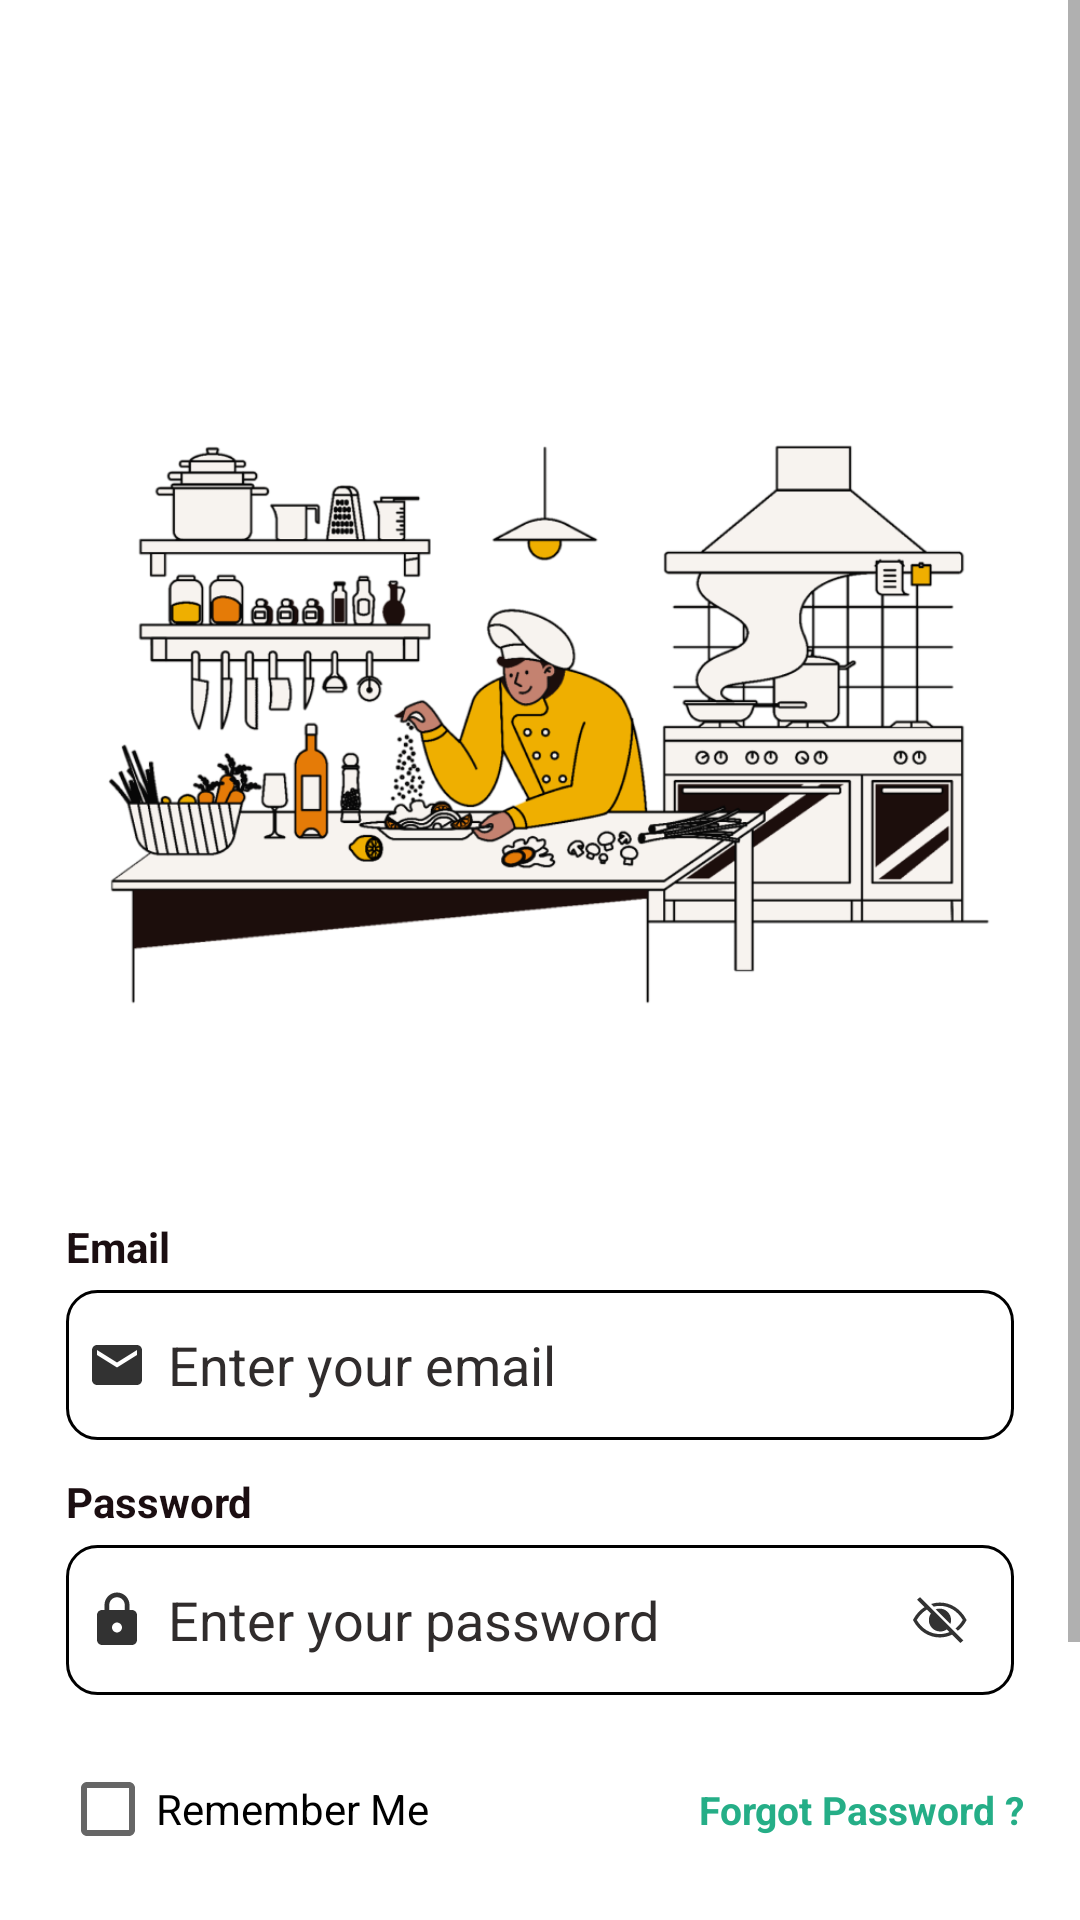

This screen was rendered from an Android layout file. Write that file and the resources it references.
<!-- AndroidManifest.xml: application theme Theme.Recipedia -->
<!-- res/layout/login.xml -->
<?xml version="1.0" encoding="utf-8"?>
<ScrollView xmlns:android="http://schemas.android.com/apk/res/android"
    xmlns:app="http://schemas.android.com/apk/res-auto"
    xmlns:tools="http://schemas.android.com/tools"
    android:layout_width="match_parent"
    android:layout_height="match_parent"
    tools:context=".Login">

    <TableLayout
        android:layout_width="match_parent"
        android:layout_height="match_parent"
        android:stretchColumns="1">

        <ImageView
            android:id="@+id/img_1"
            android:layout_width="428dp"
            android:layout_height="305dp"
            android:layout_marginTop="90dp"
            android:src="@drawable/bg_login" />

        <LinearLayout
            android:layout_width="match_parent"
            android:layout_height="match_parent"
            android:layout_below="@id/img_1"
            android:orientation="vertical">

            <TextView
                android:layout_width="wrap_content"
                android:layout_height="wrap_content"
                android:layout_marginLeft="22dp"
                android:layout_marginTop="11dp"
                android:layout_marginBottom="5dp"
                android:text="Email"
                android:textColor="#1B0E11"
                android:textStyle="bold"
                tools:ignore="HardcodedText" />

            <EditText
                android:id="@+id/login_email"
                android:layout_width="match_parent"
                android:layout_height="50dp"
                android:layout_marginLeft="22dp"
                android:layout_marginRight="22dp"
                android:autofillHints="True"
                android:background="@drawable/textbox"
                android:drawableLeft="@drawable/ic_email"
                android:drawablePadding="7dp"
                android:hint="Enter your email"
                android:inputType="textEmailAddress"
                android:paddingLeft="7dp"
                android:textColorHint="#302C2C"
                android:textSize="18sp"
                tools:ignore="HardcodedText" />

            <TextView
                android:layout_width="wrap_content"
                android:layout_height="wrap_content"
                android:layout_marginLeft="22dp"
                android:layout_marginTop="11dp"
                android:layout_marginBottom="5dp"
                android:text="Password"
                android:textColor="#1B0E11"
                android:textStyle="bold"
                tools:ignore="HardcodedText" />

            <EditText
                android:id="@+id/login_pass"
                android:layout_width="match_parent"
                android:layout_height="50dp"
                android:layout_marginLeft="22dp"
                android:layout_marginRight="22dp"
                android:longClickable="false"
                android:autofillHints="True"
                android:background="@drawable/textbox"
                android:drawableLeft="@drawable/ic_lock"
                android:drawableRight="@drawable/eye_hide"
                android:drawablePadding="7dp"
                android:hint="Enter your password"
                android:inputType="textPassword"
                android:paddingLeft="7dp"
                android:paddingRight="15dp"
                android:textColorHint="#302C2C"
                android:textSize="18sp"
                tools:ignore="HardcodedText" />


            <LinearLayout
                android:layout_width="match_parent"
                android:layout_height="wrap_content"
                android:orientation="horizontal">

                <CheckBox
                    android:id="@+id/checkbox"
                    android:layout_width="wrap_content"
                    android:layout_height="wrap_content"
                    android:minHeight="48dp"
                    android:minWidth="25dp"
                    android:text="Remember Me"
                    android:layout_marginLeft="20dp"
                    android:layout_marginTop="14dp" />

                <TextView
                    android:id="@+id/forgot_password"
                    android:layout_width="wrap_content"
                    android:layout_height="wrap_content"
                    android:layout_marginLeft="90dp"
                    android:layout_marginTop="14dp"
                    android:text="Forgot Password ?"
                    android:textStyle="bold"
                    android:textColor="@color/aqua"
                    android:textSize="13dp"
                    tools:ignore="HardcodedText" />


            </LinearLayout>

            <Button
                android:id="@+id/button_login"
                android:layout_width="match_parent"
                android:layout_height="60dp"
                android:layout_marginLeft="15dp"
                android:layout_marginTop="25dp"
                android:layout_marginRight="15dp"
                android:background="@drawable/textbox"
                android:backgroundTint="@color/aqua"
                android:hint="LOGIN"
                android:textColorHint="@color/white"
                android:textSize="24sp" />

            <LinearLayout
                android:layout_width="wrap_content"
                android:layout_height="wrap_content"
                android:layout_below="@id/button_login"
                android:orientation="horizontal">

                <TextView
                    android:layout_width="wrap_content"
                    android:layout_height="wrap_content"
                    android:layout_marginLeft="65dp"
                    android:layout_marginTop="16sp"
                    android:layout_marginRight="4dp"
                    android:textSize="14sp"
                    android:text="Don't have an account ?" />

                <TextView
                    android:id="@+id/text_toSignup"
                    android:layout_width="98dp"
                    android:layout_height="wrap_content"
                    android:layout_marginTop="16sp"
                    android:layout_marginRight="50dp"
                    android:text="Sign Up Here"
                    android:textColor="@color/black"
                    android:textSize="15sp"
                    android:textStyle="bold" />

            </LinearLayout>

        </LinearLayout>

    </TableLayout>

</ScrollView>
<!-- resources referenced by this layout -->
<resources>
  <color name="aqua">#25AE87</color>
  <color name="black">#FF000000</color>
  <color name="white">#FFFFFFFF</color>
  <!-- drawable eye_hide (drawable) -->
  <vector xmlns:android="http://schemas.android.com/apk/res/android"
      android:width="20dp"
      android:height="20dp"
      android:viewportWidth="20"
      android:viewportHeight="20">
    <group>
      <clip-path
          android:pathData="M0,0h20v20h-20z"/>
      <path
          android:pathData="M10.206,6.206C9.756,6.206 9.31,6.287 8.889,6.444L13.778,11.333C13.937,10.907 14.018,10.455 14.017,10C14.012,8.992 13.609,8.027 12.895,7.316C12.18,6.605 11.214,6.206 10.206,6.206Z"
          android:fillColor="#323232"/>
      <path
          android:pathData="M19.05,9.739C17.178,6.278 13.894,4.183 10.261,4.183C9.272,4.186 8.289,4.345 7.35,4.656L8.244,5.556C8.903,5.385 9.581,5.298 10.261,5.294C13.389,5.294 16.233,7.039 17.928,9.978C17.306,11.068 16.482,12.03 15.5,12.811L16.289,13.6C17.426,12.683 18.37,11.55 19.067,10.267L19.211,10L19.05,9.739Z"
          android:fillColor="#323232"/>
      <path
          android:pathData="M2.706,3.211L5.183,5.689C3.617,6.697 2.337,8.092 1.467,9.739L1.322,10L1.467,10.267C3.339,13.728 6.622,15.822 10.255,15.822C11.674,15.822 13.073,15.501 14.35,14.883L17.128,17.661L18.1,16.828L3.656,2.383L2.706,3.211ZM7.317,7.822C6.797,8.555 6.553,9.449 6.629,10.344C6.705,11.239 7.095,12.079 7.73,12.714C8.365,13.35 9.205,13.74 10.101,13.816C10.996,13.891 11.889,13.648 12.622,13.128L13.511,14.017C12.482,14.457 11.375,14.683 10.255,14.683C7.128,14.683 4.283,12.939 2.589,10C3.402,8.56 4.573,7.355 5.989,6.5L7.317,7.822Z"
          android:fillColor="#323232"/>
    </group>
  </vector>
  <!-- drawable ic_email (drawable) -->
  <vector android:height="20dp" android:viewportHeight="1000"
      android:viewportWidth="1000" android:width="20dp" xmlns:android="http://schemas.android.com/apk/res/android">
      <group>
          <clip-path android:pathData="M0,0h1000v1000h-1000z"/>
          <path android:fillColor="#323232" android:pathData="M833.33,166.67H166.67C120.83,166.67 83.75,204.17 83.75,250L83.33,750C83.33,795.83 120.83,833.33 166.67,833.33H833.33C879.17,833.33 916.67,795.83 916.67,750V250C916.67,204.17 879.17,166.67 833.33,166.67ZM833.33,333.33L500,541.67L166.67,333.33V250L500,458.33L833.33,250V333.33Z"/>
      </group>
  </vector>
  <!-- drawable ic_lock (drawable) -->
  <vector android:height="20dp" android:viewportHeight="1000"
      android:viewportWidth="1000" android:width="20dp" xmlns:android="http://schemas.android.com/apk/res/android">
      <group>
          <clip-path android:pathData="M0,0h1000v1000h-1000z"/>
          <path android:fillColor="#323232" android:pathData="M750,333.33H708.33V250C708.33,135 615,41.67 500,41.67C385,41.67 291.67,135 291.67,250V333.33H250C204.17,333.33 166.67,370.83 166.67,416.67V833.33C166.67,879.17 204.17,916.67 250,916.67H750C795.83,916.67 833.33,879.17 833.33,833.33V416.67C833.33,370.83 795.83,333.33 750,333.33ZM500,708.33C454.17,708.33 416.67,670.83 416.67,625C416.67,579.17 454.17,541.67 500,541.67C545.83,541.67 583.33,579.17 583.33,625C583.33,670.83 545.83,708.33 500,708.33ZM629.17,333.33H370.83V250C370.83,178.75 428.75,120.83 500,120.83C571.25,120.83 629.17,178.75 629.17,250V333.33Z"/>
      </group>
  </vector>
  <!-- drawable textbox (drawable) -->
  <?xml version="1.0" encoding="utf-8"?>
  <shape xmlns:android="http://schemas.android.com/apk/res/android">
      <solid android:color="@color/white"/>
      <corners android:radius="10dp"/>
      <stroke android:color="@color/black"
          android:width="1dp"/>
  </shape>
  <style name="Theme.Recipedia" parent="Base.Theme.Recipedia" />
  <style name="Base.Theme.Recipedia" parent="Theme.MaterialComponents.Light.NoActionBar">
          <item name="colorPrimaryDark">@color/aqua</item>
          <item name="colorPrimary">@color/aqua</item>
          <item name="textAppearanceButton">@style/TextAppearance.AppCompat.Button</item>
          <item name="fontFamily">sans-serif</item>
          
          
      </style>
</resources>
